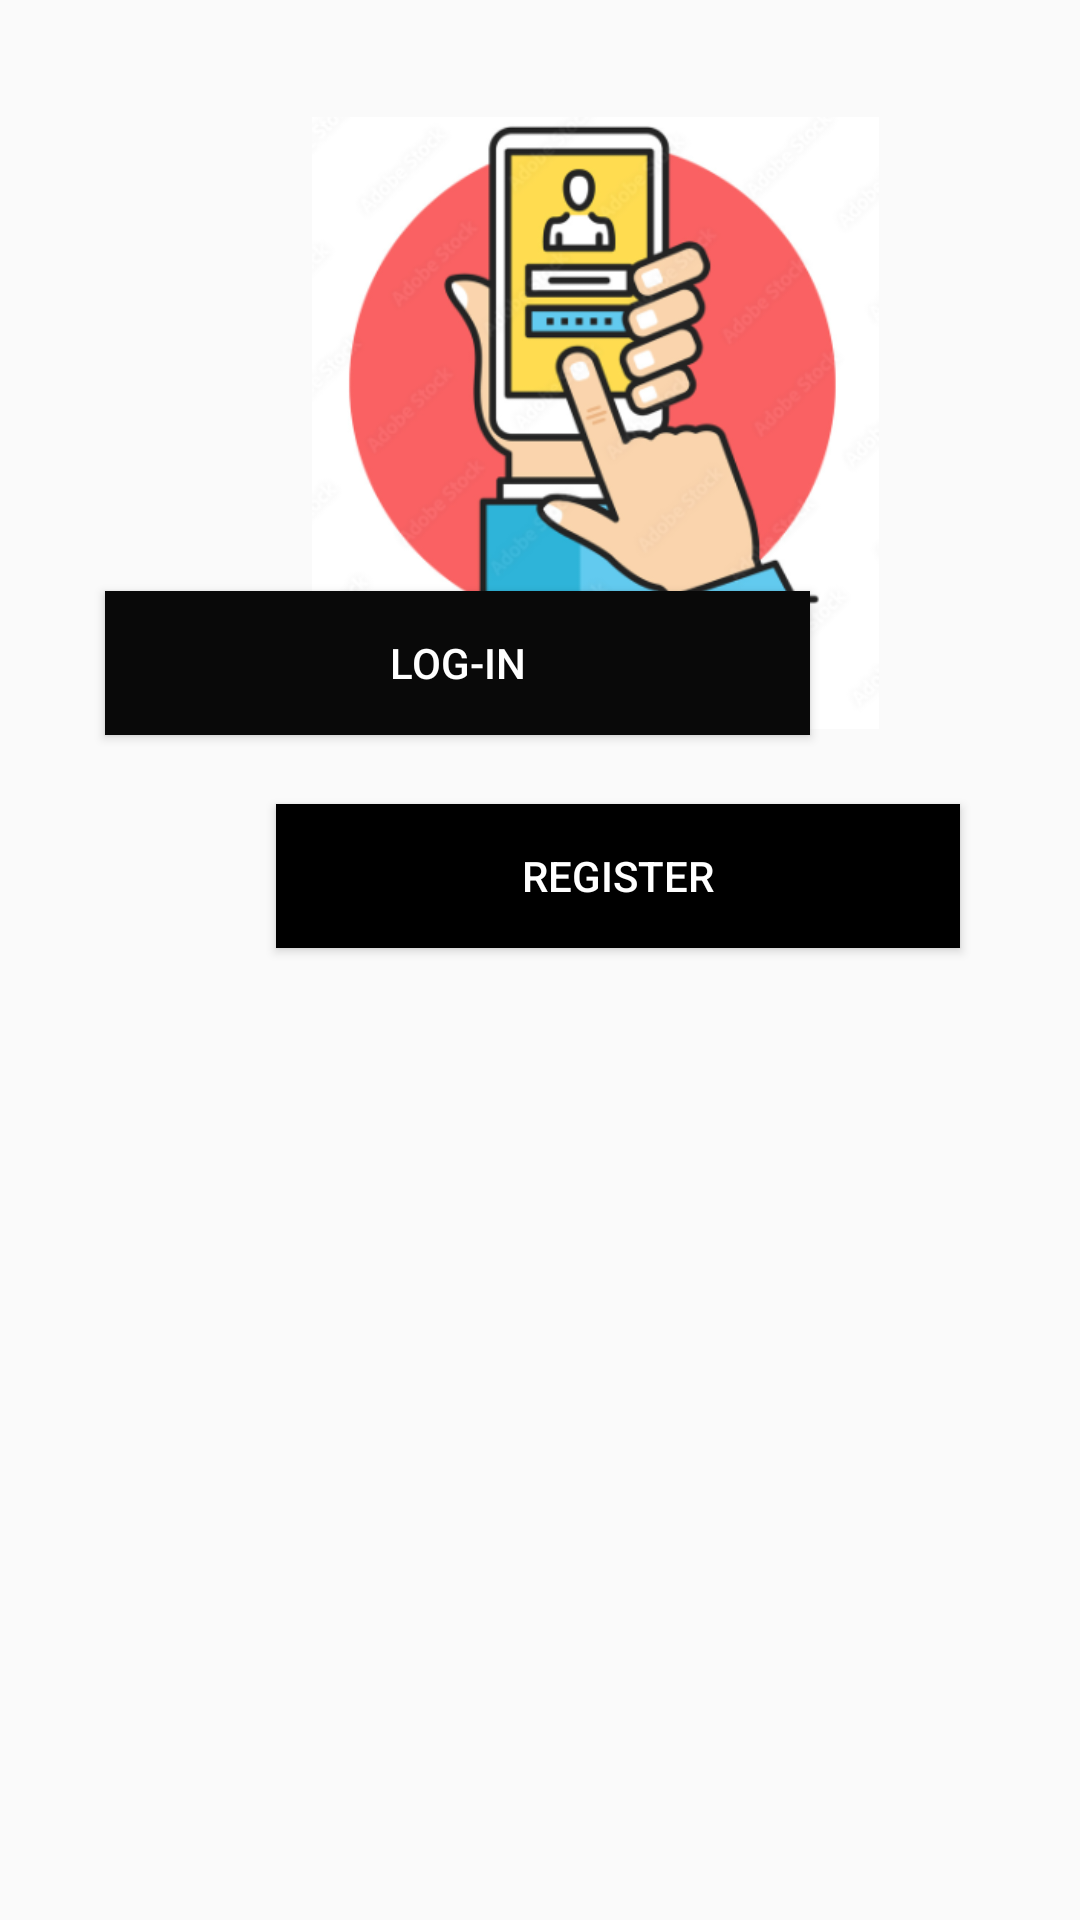

Reconstruct the res/layout file that produces this screen, plus the resources it refers to.
<!-- AndroidManifest.xml: application theme Theme.AndroidDevelopmentProject -->
<!-- res/layout/activity_second.xml -->
<?xml version="1.0" encoding="utf-8"?>
<RelativeLayout xmlns:android="http://schemas.android.com/apk/res/android"
    xmlns:app="http://schemas.android.com/apk/res-auto"
    xmlns:tools="http://schemas.android.com/tools"
    android:id="@+id/main"
    android:layout_width="match_parent"
    android:layout_height="match_parent"
    tools:context=".Second">

    <Button
        android:id="@+id/button"
        android:layout_width="235dp"
        android:layout_height="wrap_content"
        android:layout_alignParentEnd="true"
        android:layout_alignParentBottom="true"
        android:layout_marginEnd="90dp"
        android:layout_marginBottom="395dp"
        android:background="#090909"
        android:text="Log-in"
        android:textColor="#FFFFFF" />

    <Button
        android:id="@+id/button2"
        android:layout_width="228dp"
        android:layout_height="wrap_content"
        android:layout_alignParentStart="true"
        android:layout_alignParentBottom="true"
        android:layout_marginStart="92dp"
        android:layout_marginBottom="324dp"
        android:background="#000000"
        android:text="Register"
        android:textColor="#FFFFFF" />

    <ImageView
        android:id="@+id/imageView"
        android:layout_width="287dp"
        android:layout_height="204dp"
        android:layout_alignParentStart="true"
        android:layout_alignParentTop="true"
        android:layout_marginStart="55dp"
        android:layout_marginTop="39dp"
        app:srcCompat="@drawable/sign" />


</RelativeLayout>
<!-- resources referenced by this layout -->
<resources>
  <!-- drawable sign: png bitmap (drawable, 97612 bytes) -->
  <style name="Theme.AndroidDevelopmentProject" parent="Base.Theme.AndroidDevelopmentProject" />
  <style name="Base.Theme.AndroidDevelopmentProject" parent="Theme.AppCompat.DayNight.NoActionBar">
          
          
      </style>
</resources>
